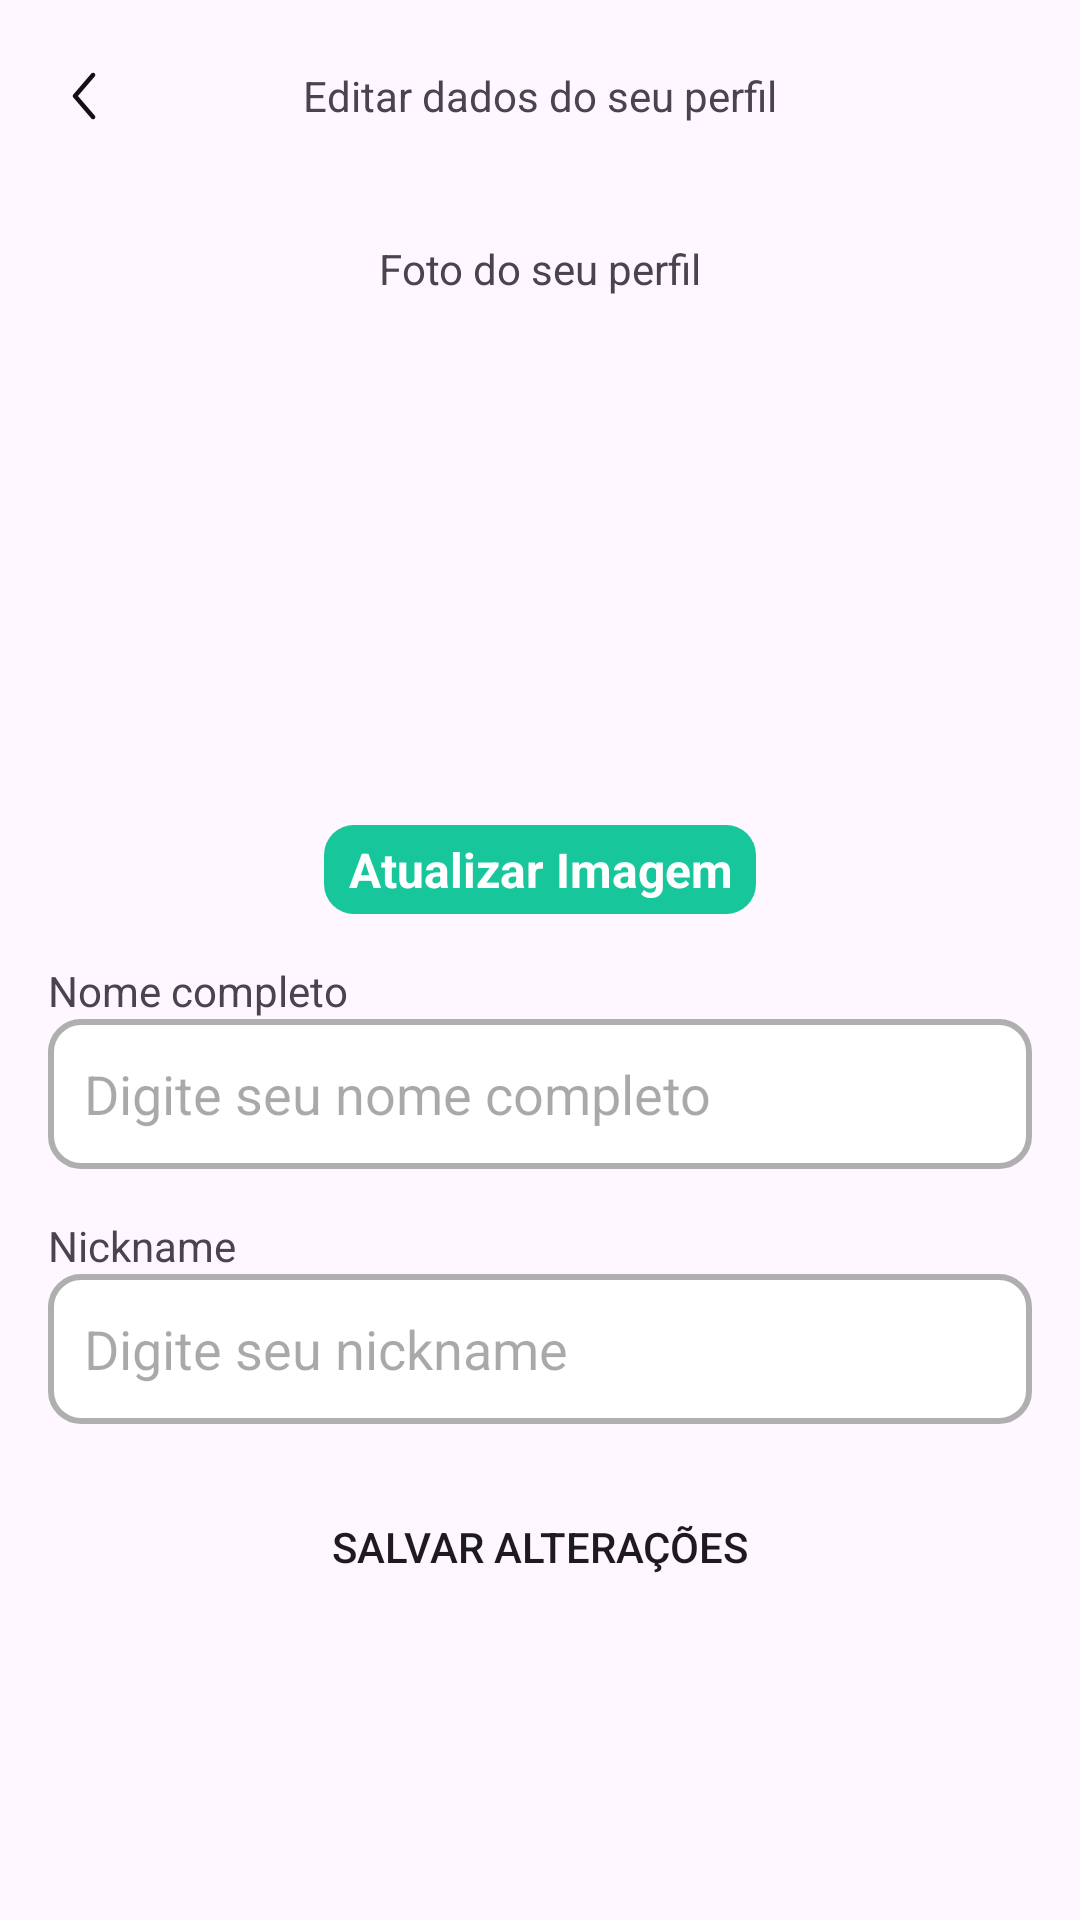

Reconstruct the res/layout file that produces this screen, plus the resources it refers to.
<!-- AndroidManifest.xml: application theme Theme.VemProFut -->
<!-- res/layout/fragment_editar_perfil_jogador.xml -->
<?xml version="1.0" encoding="utf-8"?>
<androidx.constraintlayout.widget.ConstraintLayout
    xmlns:android="http://schemas.android.com/apk/res/android"
    xmlns:app="http://schemas.android.com/apk/res-auto"
    xmlns:tools="http://schemas.android.com/tools"
    android:layout_width="match_parent"
    android:layout_height="match_parent"
    android:fillViewport="true"
    tools:context=".ui.EditarPerfilJogadorFragment">


    <com.google.android.material.appbar.AppBarLayout
        android:id="@+id/appBLJogadorEditarPerfil"
        android:layout_width="match_parent"
        android:layout_height="wrap_content"
        app:layout_constraintEnd_toEndOf="parent"
        app:layout_constraintStart_toStartOf="parent"
        app:layout_constraintTop_toTopOf="parent">

        <androidx.appcompat.widget.Toolbar
            android:id="@+id/toobar"
            android:layout_width="match_parent"
            android:layout_height="wrap_content"
            app:navigationIcon="@drawable/ic_arrow_back"
            >

            <TextView
                android:layout_width="wrap_content"
                android:layout_height="wrap_content"
                android:layout_gravity="center_horizontal"
                android:text="Editar dados do seu perfil">


            </TextView>
        </androidx.appcompat.widget.Toolbar>


    </com.google.android.material.appbar.AppBarLayout>
    <ScrollView
        android:layout_width="match_parent"
        android:fillViewport="true"
        android:layout_height="0dp"
        android:orientation="vertical"
        android:padding="16dp"
        app:layout_constraintBottom_toBottomOf="parent"
        app:layout_constraintEnd_toEndOf="parent"
        app:layout_constraintStart_toStartOf="parent"
        app:layout_constraintTop_toBottomOf="@+id/appBLJogadorEditarPerfil"
        >
        <LinearLayout
            android:layout_width="match_parent"
            android:layout_height="match_parent"
            android:orientation="vertical">


            <TextView
                android:layout_width="match_parent"
                android:layout_height="wrap_content"
                android:gravity="center_horizontal"
                android:layout_marginBottom="16dp"
                android:text="Foto do seu perfil" />

            <com.google.android.material.imageview.ShapeableImageView
                android:id="@+id/imgEditarPerfilJogador"
                android:layout_width="144dp"
                android:layout_height="144dp"
                android:layout_gravity="center"
                android:scaleType="centerCrop"
                app:shapeAppearanceOverlay="@style/circleImageStyle"
                android:src="@drawable/add_image_bg" />

            <TextView
                android:id="@+id/btnEditarPerfilImagemGaleria"
                android:layout_width="144dp"
                android:layout_height="wrap_content"
                android:layout_gravity="center"
                android:layout_marginTop="16dp"
                android:background="@drawable/custom_text_bg"
                android:gravity="center"
                android:linksClickable="true"
                android:padding="4dp"
                android:text="Atualizar Imagem"
                android:textColor="@color/white"
                android:textSize="16dp"
                android:textStyle="bold" />

            <TextView
                android:layout_width="match_parent"
                android:layout_height="wrap_content"
                android:layout_marginTop="16dp"
                android:text="Nome completo" />

            <EditText
                android:id="@+id/edtEditarPerfilJogadorNome"
                android:layout_width="match_parent"
                android:layout_height="50dp"
                android:background="@drawable/custom_input"
                android:ems="10"
                android:hint="Digite seu nome completo"
                android:inputType="text"
                android:paddingStart="12dp"
                android:paddingEnd="12dp" />

            <TextView
                android:layout_width="match_parent"
                android:layout_height="wrap_content"
                android:layout_marginTop="16dp"
                android:text="Nickname" />

            <EditText
                android:id="@+id/edtEditarPerfilJogadorNick"
                android:layout_width="match_parent"
                android:layout_height="50dp"
                android:background="@drawable/custom_input"
                android:ems="10"
                android:hint="Digite seu nickname"
                android:inputType="text"
                android:paddingStart="12dp"
                android:paddingEnd="12dp" />


            <Button
                android:id="@+id/btnEditarPerfilJogadorSalvar"
                android:layout_width="match_parent"
                android:layout_height="50dp"
                android:layout_marginTop="16dp"
                android:background="@drawable/custom_button"
                android:text="Salvar alterações" />

            <ProgressBar
                android:id="@+id/progressBarEditarPerfilJogador"
                style="?android:attr/progressBarStyle"
                android:layout_width="match_parent"
                android:layout_height="wrap_content"
                android:layout_marginTop="8dp"
                android:indeterminateTint="@color/green"
                android:visibility="invisible"
                tools:visibility="visible" />



        </LinearLayout>
    </ScrollView>


</androidx.constraintlayout.widget.ConstraintLayout>
<!-- resources referenced by this layout -->
<resources>
  <color name="green">#17c69b</color>
  <color name="white">#FFFFFFFF</color>
  <!-- drawable custom_input (drawable) -->
  <?xml version="1.0" encoding="utf-8"?>
  <selector xmlns:android="http://schemas.android.com/apk/res/android">
  <item android:state_enabled="true" android:state_focused="true">
      <shape android:shape="rectangle">
          <solid android:color="#fff"></solid>
          <corners android:radius="10dp"></corners>
          <stroke android:color="@color/green" android:width="2dp"></stroke>
      </shape>
  </item>
  
      <item android:state_enabled="true">
          <shape android:shape="rectangle">
              <solid android:color="#fff"></solid>
              <corners android:radius="10dp"></corners>
              <stroke android:color="#AFAFAF" android:width="2dp"></stroke>
          </shape>
      </item>
  </selector>
  <!-- drawable custom_text_bg (drawable) -->
  <?xml version="1.0" encoding="utf-8"?>
  <shape android:shape="rectangle"
      xmlns:android="http://schemas.android.com/apk/res/android">
      <solid android:color="@color/green"></solid>
      <corners android:radius="10dp"></corners>
  </shape>
  <!-- drawable ic_arrow_back (drawable) -->
  <vector xmlns:android="http://schemas.android.com/apk/res/android"
      android:width="24dp"
      android:height="24dp"
      android:viewportWidth="24"
      android:viewportHeight="24">
    <path
        android:pathData="M15.488,4.43C15.563,4.494 15.624,4.572 15.669,4.66C15.713,4.748 15.74,4.844 15.748,4.942C15.755,5.04 15.743,5.139 15.713,5.233C15.682,5.327 15.633,5.413 15.569,5.488L9.988,12L15.569,18.512C15.637,18.586 15.689,18.673 15.723,18.768C15.756,18.863 15.771,18.963 15.764,19.064C15.759,19.164 15.732,19.262 15.688,19.352C15.643,19.442 15.58,19.522 15.504,19.588C15.428,19.653 15.339,19.703 15.243,19.733C15.148,19.764 15.047,19.775 14.946,19.765C14.846,19.756 14.749,19.727 14.661,19.679C14.572,19.631 14.494,19.566 14.431,19.488L8.431,12.488C8.315,12.352 8.251,12.179 8.251,12C8.251,11.821 8.315,11.648 8.431,11.512L14.431,4.512C14.561,4.361 14.745,4.268 14.943,4.253C15.141,4.238 15.337,4.302 15.488,4.431V4.43Z"
        android:fillColor="#111111"
        android:fillType="evenOdd"/>
  </vector>
  <style name="circleImageStyle" parent="ShapeAppearance.MaterialComponents.MediumComponent">
          <item name="cornerFamily">rounded</item>
          <item name="cornerSize">50%</item>
      </style>
  <style name="Theme.VemProFut" parent="Base.Theme.VemProFut" />
  <style name="Base.Theme.VemProFut" parent="Theme.Material3.DayNight.NoActionBar">
          
          
          <item name="colorPrimary">@color/green</item>
          <item name="colorSecondaryContainer">@color/bg_item_bottom_bar</item>
      </style>
  <color name="bg_item_bottom_bar">#E1B5FBEA</color>
</resources>
